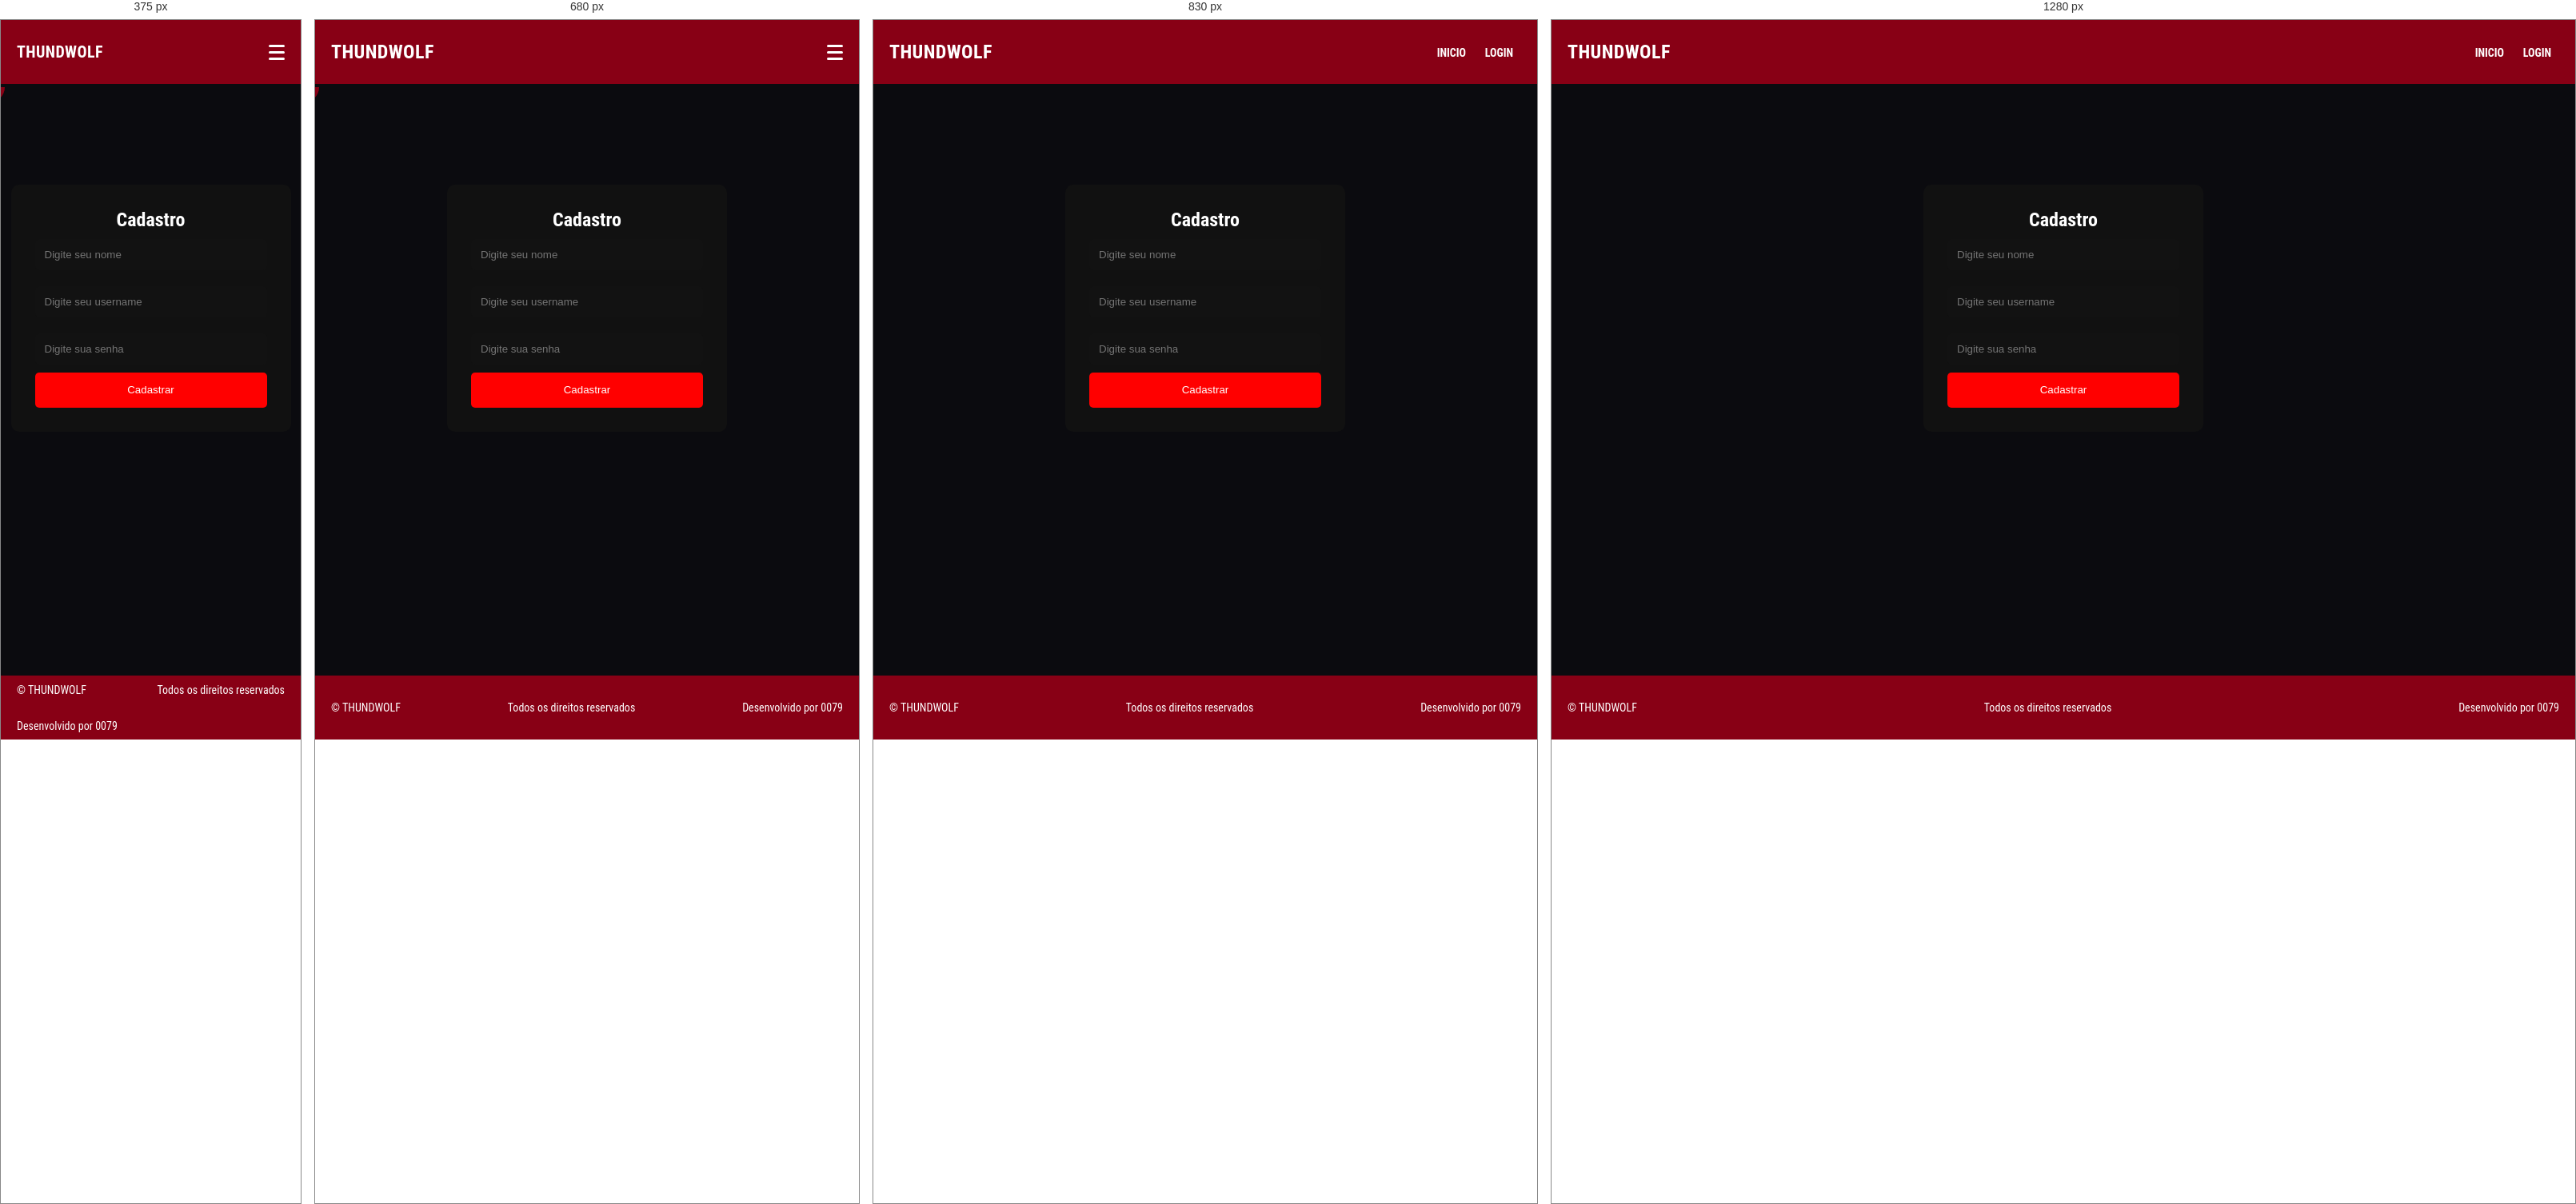
Rendered at 375 px, 680 px, 830 px and 1280 px, left to right.

<!-- file: cadastro.html -->
<!DOCTYPE html>
<html lang="pt-br">
<head>
  <meta charset="UTF-8">
  <meta http-equiv="X-UA-Compatible" content="IE=edge">
  <meta name="viewport" content="width=device-width, initial-scale=1.0">
  <link rel="stylesheet" href="./atyle.css">
  <link rel="stylesheet" href="./css/play.css">
  <link rel="stylesheet" href="./css/menu.css">
  <link rel="stylesheet" href="./css/usuario.css">
  <script src="./script.js" defer></script>
  <title>THUNDWOLF - Cadastro</title>
</head>
<body>
  <header class="header">
    <span class="logo">THUNDWOLF</span>
    <nav class="navHeader">
      <ul class="mrnufilm">
        <a href="./index.html" class="link-top">INICIO</a>
        <a href="./login.html" class="link-top">LOGIN</a>
      </ul>
      <div class="traillermenu">
        <span class="bar"></span>
        <span class="bar"></span>
        <span class="bar"></span>
      </div>
    </nav>
  </header>

  <main class="container-form">
    <section class="form-box">
      <h2>Cadastro</h2>
      <form onsubmit="return registerUser(event)">
        <input type="text" name="name" placeholder="Digite seu nome" required>
        <input type="text" name="username" placeholder="Digite seu username" required>
        <input type="password" name="password" placeholder="Digite sua senha" required>
        <button type="submit">Cadastrar</button>
      </form>
    </section>
  </main>

  <footer class="footer">
    <p class="textFooter">&copy; THUNDWOLF</p>
    <p class="textFooter">Todos os direitos reservados</p>
    <p class="textFooter">Desenvolvido por 0079</p>
  </footer>
</body>
</html>


/* @media block from atyle.css */
@media (max-width:900px){
  .conteudosobre{
    padding:18px;
    margin-top:90px;
  }

  .titlesobre{
    font-size:32px;
  }

  .subtitlesobre{
    font-size:22px;
  }

  .textsobre{
    font-size:17px;
  }

  .modalContent{
    grid-template-columns:1fr;
  }

  .modalPoster{
    max-width:260px;
    margin:auto;
  }

  .square{
    width:45%;
    max-width:220px;
  }
}

/* @media block from atyle.css */
@media (max-width:520px){
  .conteudosobre{
    padding:15px;
    padding-bottom:140px;
    margin-top:85px;
  }

  .titlesobre{
    font-size:26px;
  }

  .subtitlesobre{
    font-size:20px;
  }

  .textsobre{
    font-size:16px;
    line-height:1.7;
  }

  .listasobre{
    padding-left:18px;
  }

  .square{
    width:90%;
    max-width:360px;
  }

  .navHeader{
    gap:10px;
    margin-right:10px;
  }

  .logo{
    font-size:20px;
  }

  .modal{
    top:80px;
    bottom:0;
    align-items:flex-start;
    padding:16px 12px 110px;
    overflow:auto;
  }

  .trailerBox{
    width:min(100%, 96vw);
    margin-bottom:110px;
  }

  .trailerPlayer{
    min-height:440px;
    aspect-ratio:auto;
  }
}

/* @media block from play.css */
@media (max-width: 900px) {
  .controls {
    justify-content: center;
  }

  .spacer {
    display: none;
  }
}

/* @media block from play.css */
@media (max-width: 600px) {
  .canais-main {
    padding: 12px 12px 160px;
  }

  .title-player {
    font-size: 22px;
  }

  .video-wrap {
    aspect-ratio: 16 / 10;
  }

  .controls {
    padding: 10px 10px 18px;
    gap: 8px;
  }

  button,
  select {
    width: 100%;
  }

  #qualitySelect {
    width: 100%;
    min-width: 100%;
  }
}

/* @media block from menu.css */
@media(max-width: 760px){
    .traillermenu{
        display: block;
    }
    .mrnufilm{
        position: fixed;
        left: -100%;
        top: 70px;
        gap: 0;
        border-radius: 0 0 20px 20px;
        background-color: #101026;
        text-align: center;
        flex-direction: column;
        width: 100%;
        transition: 0.3s ease;
    }
   
    .bar{
      display: block;
      width: 20px;
      height: 3px;
      border-radius: 2px;
      margin: 5px auto;
      background-color: #fff;
      transition: all 0.3s ease-in-out;
  }
   
    .mrnufilm{
      position: fixed;
      left: -100%;
      top: 79px;
      margin: 5px;
      gap: 0;
      border-radius: 0 0 20px 20px;
      background-color: #880015;
      text-align: center;
      flex-direction: column;
      width: 100%;
      transition: 0.3s ease;
    }

   
    .link-top{
        margin: 16px 0;
    }
   
    .link-top.actvate{
      left: 0;
    }
   
    .mrnufilm.active{
        left: 0;
    }
   
    .traillermenu.active .bar:nth-child(2){
        opacity: 0;
    }
   
    .traillermenu.active .bar:nth-child(1){
        transform: translateY(8px) rotate(45deg);
    }
   
    .traillermenu.active .bar:nth-child(3){
        transform: translateY(-8px) rotate(-45deg);
    }
   
  }